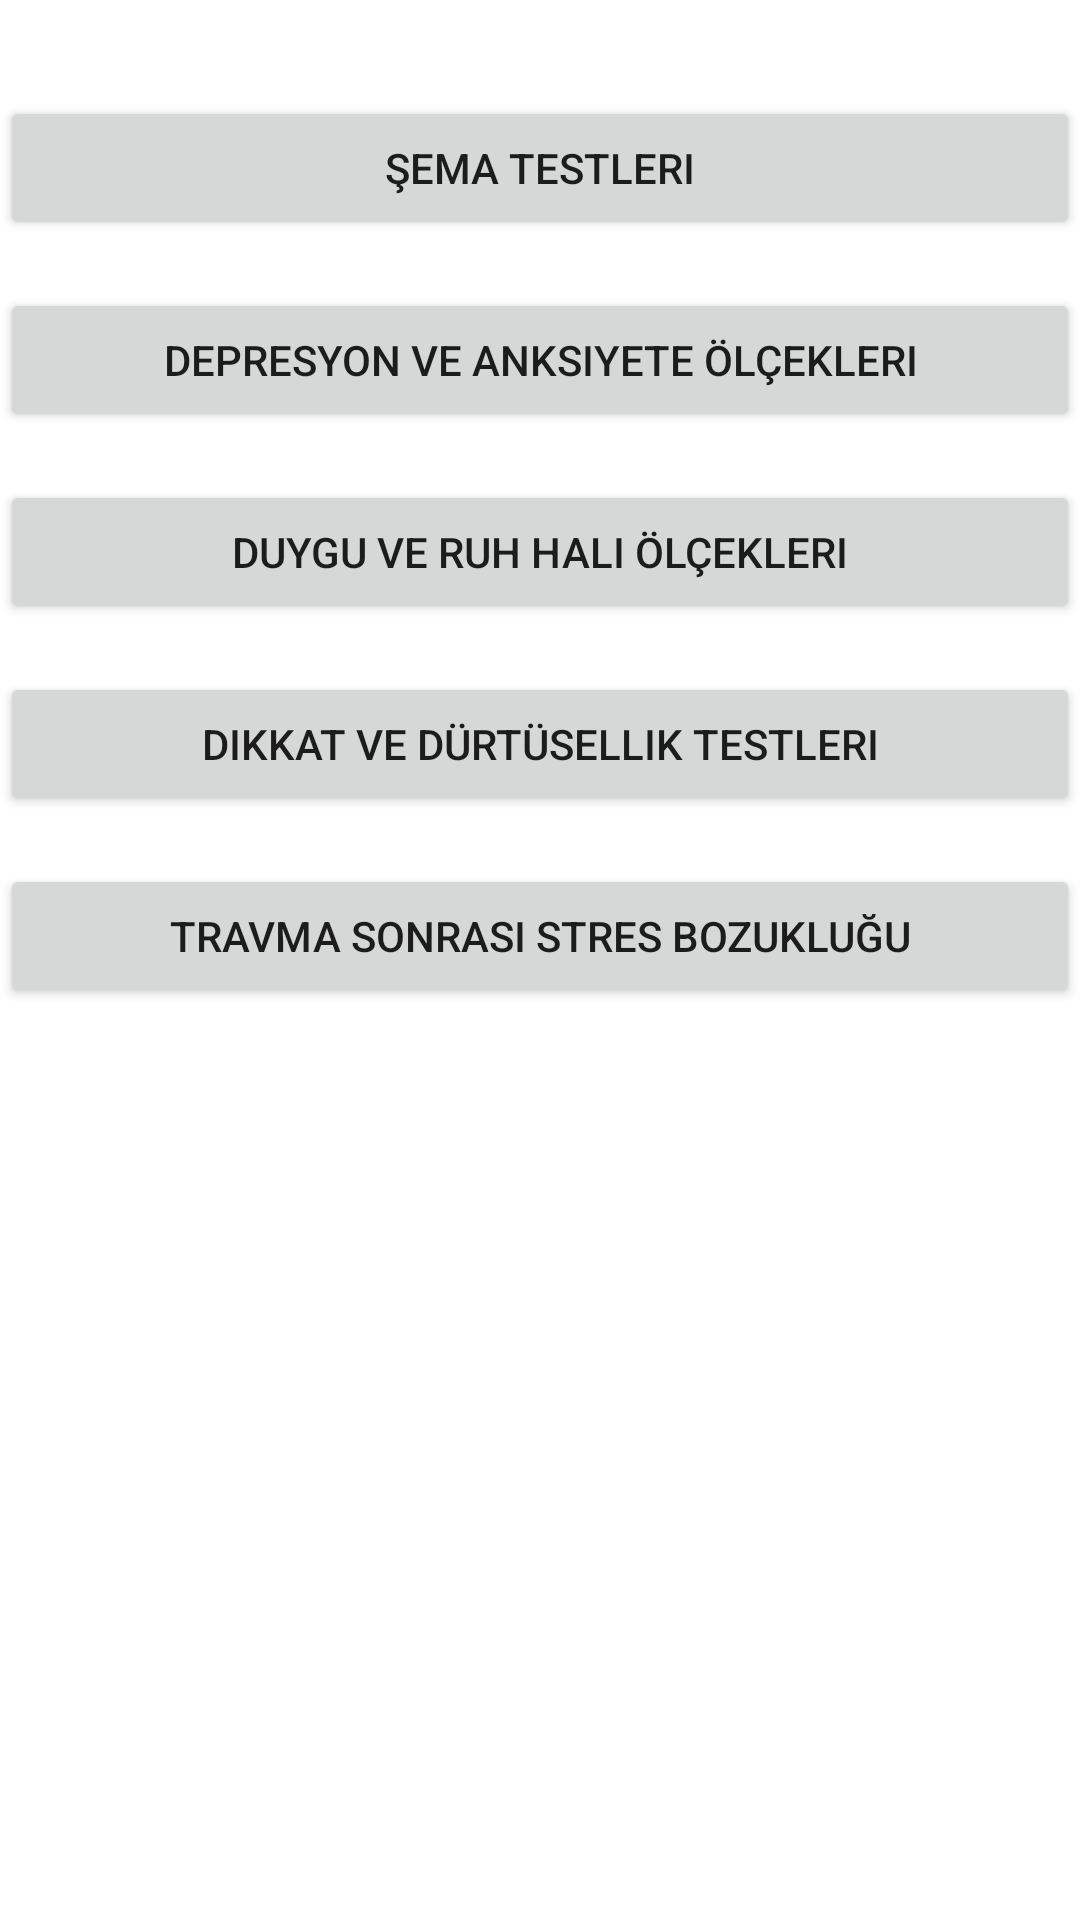

Here is an Android app screen rendered from its layout file. Give the layout XML and the strings, colors and styles it references.
<!-- AndroidManifest.xml: application theme Base.Theme.Emotimate -->
<!-- res/layout/fragment_testler.xml -->
<?xml version="1.0" encoding="utf-8"?>
<androidx.constraintlayout.widget.ConstraintLayout
    xmlns:android="http://schemas.android.com/apk/res/android"
    xmlns:app="http://schemas.android.com/apk/res-auto"
    android:layout_width="match_parent"
    android:layout_height="match_parent">

    <Button
        android:id="@+id/btnSchemaTests"
        android:layout_width="0dp"
        android:layout_height="wrap_content"
        android:text="Şema Testleri"
        app:layout_constraintTop_toTopOf="parent"
        app:layout_constraintStart_toStartOf="parent"
        app:layout_constraintEnd_toEndOf="parent"
        android:layout_marginTop="32dp"/>

    <Button
        android:id="@+id/btnDepresyonAnksiyete"
        android:layout_width="0dp"
        android:layout_height="wrap_content"
        android:text="Depresyon ve Anksiyete Ölçekleri"
        app:layout_constraintTop_toBottomOf="@id/btnSchemaTests"
        app:layout_constraintStart_toStartOf="parent"
        app:layout_constraintEnd_toEndOf="parent"
        android:layout_marginTop="16dp"/>

    <Button
        android:id="@+id/btnDuyguRuhHali"
        android:layout_width="0dp"
        android:layout_height="wrap_content"
        android:text="Duygu ve Ruh Hali Ölçekleri"
        app:layout_constraintTop_toBottomOf="@id/btnDepresyonAnksiyete"
        app:layout_constraintStart_toStartOf="parent"
        app:layout_constraintEnd_toEndOf="parent"
        android:layout_marginTop="16dp"/>

    <Button
        android:id="@+id/btnDikkatDurtusellik"
        android:layout_width="0dp"
        android:layout_height="wrap_content"
        android:text="Dikkat ve Dürtüsellik Testleri"
        app:layout_constraintTop_toBottomOf="@id/btnDuyguRuhHali"
        app:layout_constraintStart_toStartOf="parent"
        app:layout_constraintEnd_toEndOf="parent"
        android:layout_marginTop="16dp"/>

    <Button
        android:id="@+id/btnTravma"
        android:layout_width="0dp"
        android:layout_height="wrap_content"
        android:text="Travma Sonrası Stres Bozukluğu"
        app:layout_constraintTop_toBottomOf="@id/btnDikkatDurtusellik"
        app:layout_constraintStart_toStartOf="parent"
        app:layout_constraintEnd_toEndOf="parent"
        android:layout_marginTop="16dp"/>


</androidx.constraintlayout.widget.ConstraintLayout>
<!-- resources referenced by this layout -->
<resources>
  <style name="Base.Theme.Emotimate" parent="Theme.MaterialComponents.DayNight.NoActionBar">
          
          <item name="colorPrimary">@color/purple_500</item>
          <item name="colorPrimaryVariant">@color/purple_700</item>
          <item name="colorOnPrimary">@color/white</item>
          
          <item name="colorSecondary">@color/teal_200</item>
          <item name="colorSecondaryVariant">@color/teal_700</item>
          <item name="colorOnSecondary">@color/black</item>
          
          <item name="android:statusBarColor">?attr/colorPrimaryVariant</item>
      </style>
  <color name="purple_500">#FF6200EE</color>
  <color name="purple_700">#FF3700B3</color>
  <color name="white">#FFFFFFFF</color>
  <color name="teal_200">#FF03DAC5</color>
  <color name="teal_700">#FF018786</color>
  <color name="black">#FF000000</color>
</resources>
